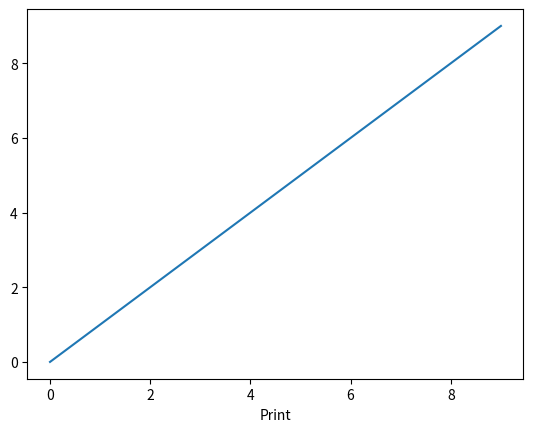

Reproduce this figure in Python.
import numpy as np
import pandas as pd
import matplotlib.pyplot as plt

x = np.arange(10)
y = np.arange(10)

plt.plot(x,y)
plt.xlabel("Print")
plt.show()

